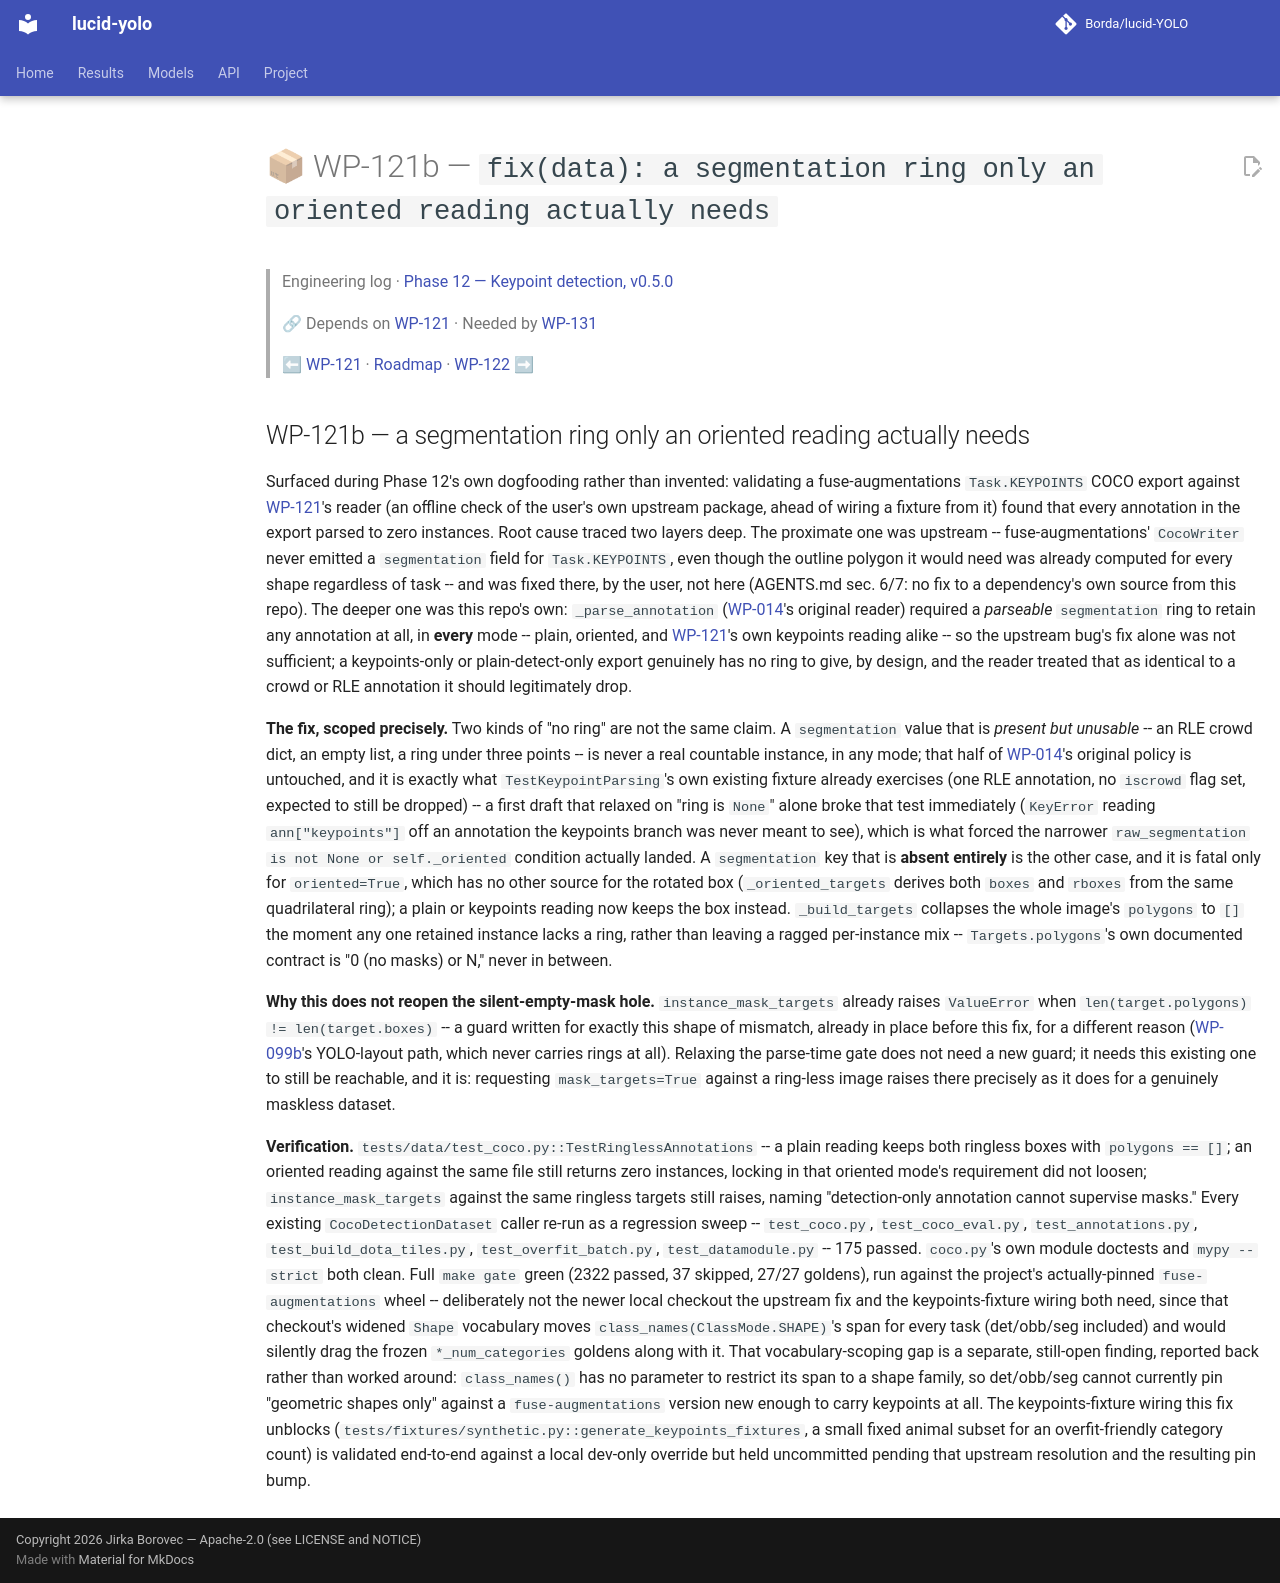

repository: Borda/lucid-YOLO · page: work_packages/wp-121b/index.html · generator: mkdocs

# 📦 WP-121b — `fix(data): a segmentation ring only an oriented reading actually needs`

> Engineering log · [Phase 12 — Keypoint detection, v0.5.0](../engineering/phase-12-keypoints.md)
>
> 🔗 Depends on [WP-121](../work_packages/wp-121.md) · Needed by [WP-131](../work_packages/wp-131.md)
>
> ⬅ [WP-121](../work_packages/wp-121.md) · [Roadmap](../ROADMAP.md) · [WP-122](../work_packages/wp-122.md) ➡

<!-- --8<-- [start:engineering] -->

## WP-121b — a segmentation ring only an oriented reading actually needs

<a id="wp-121b"></a>

Surfaced during Phase 12's own dogfooding rather than invented: validating a fuse-augmentations `Task.KEYPOINTS` COCO export against [WP-121](../work_packages/wp-121.md)'s reader (an offline check of the user's own upstream package, ahead of wiring a fixture from it) found that every annotation in the export parsed to zero instances. Root cause traced two layers deep. The proximate one was upstream -- fuse-augmentations' `CocoWriter` never emitted a `segmentation` field for `Task.KEYPOINTS`, even though the outline polygon it would need was already computed for every shape regardless of task -- and was fixed there, by the user, not here (AGENTS.md sec. 6/7: no fix to a dependency's own source from this repo). The deeper one was this repo's own: `_parse_annotation` ([WP-014](../work_packages/wp-014.md)'s original reader) required a *parseable* `segmentation` ring to retain any annotation at all, in **every** mode -- plain, oriented, and [WP-121](../work_packages/wp-121.md)'s own keypoints reading alike -- so the upstream bug's fix alone was not sufficient; a keypoints-only or plain-detect-only export genuinely has no ring to give, by design, and the reader treated that as identical to a crowd or RLE annotation it should legitimately drop.

**The fix, scoped precisely.** Two kinds of "no ring" are not the same claim. A `segmentation` value that is *present but unusable* -- an RLE crowd dict, an empty list, a ring under three points -- is never a real countable instance, in any mode; that half of [WP-014](../work_packages/wp-014.md)'s original policy is untouched, and it is exactly what `TestKeypointParsing`'s own existing fixture already exercises (one RLE annotation, no `iscrowd` flag set, expected to still be dropped) -- a first draft that relaxed on "ring is `None`" alone broke that test immediately (`KeyError` reading `ann["keypoints"]` off an annotation the keypoints branch was never meant to see), which is what forced the narrower `raw_segmentation is not None or self._oriented` condition actually landed. A `segmentation` key that is **absent entirely** is the other case, and it is fatal only for `oriented=True`, which has no other source for the rotated box (`_oriented_targets` derives both `boxes` and `rboxes` from the same quadrilateral ring); a plain or keypoints reading now keeps the box instead. `_build_targets` collapses the whole image's `polygons` to `[]` the moment any one retained instance lacks a ring, rather than leaving a ragged per-instance mix -- `Targets.polygons`'s own documented contract is "0 (no masks) or N," never in between.

**Why this does not reopen the silent-empty-mask hole.** `instance_mask_targets` already raises `ValueError` when `len(target.polygons) != len(target.boxes)` -- a guard written for exactly this shape of mismatch, already in place before this fix, for a different reason ([WP-099b](../work_packages/wp-099b.md)'s YOLO-layout path, which never carries rings at all). Relaxing the parse-time gate does not need a new guard; it needs this existing one to still be reachable, and it is: requesting `mask_targets=True` against a ring-less image raises there precisely as it does for a genuinely maskless dataset.

**Verification.** `tests/data/test_coco.py::TestRinglessAnnotations` -- a plain reading keeps both ringless boxes with `polygons == []`; an oriented reading against the same file still returns zero instances, locking in that oriented mode's requirement did not loosen; `instance_mask_targets` against the same ringless targets still raises, naming "detection-only annotation cannot supervise masks." Every existing `CocoDetectionDataset` caller re-run as a regression sweep -- `test_coco.py`, `test_coco_eval.py`, `test_annotations.py`, `test_build_dota_tiles.py`, `test_overfit_batch.py`, `test_datamodule.py` -- 175 passed. `coco.py`'s own module doctests and `mypy --strict` both clean. Full `make gate` green (2322 passed, 37 skipped, 27/27 goldens), run against the project's actually-pinned `fuse-augmentations` wheel -- deliberately not the newer local checkout the upstream fix and the keypoints-fixture wiring both need, since that checkout's widened `Shape` vocabulary moves `class_names(ClassMode.SHAPE)`'s span for every task (det/obb/seg included) and would silently drag the frozen `*_num_categories` goldens along with it. That vocabulary-scoping gap is a separate, still-open finding, reported back rather than worked around: `class_names()` has no parameter to restrict its span to a shape family, so det/obb/seg cannot currently pin "geometric shapes only" against a `fuse-augmentations` version new enough to carry keypoints at all. The keypoints-fixture wiring this fix unblocks (`tests/fixtures/synthetic.py::generate_keypoints_fixtures`, a small fixed animal subset for an overfit-friendly category count) is validated end-to-end against a local dev-only override but held uncommitted pending that upstream resolution and the resulting pin bump.

<!-- --8<-- [end:engineering] -->
